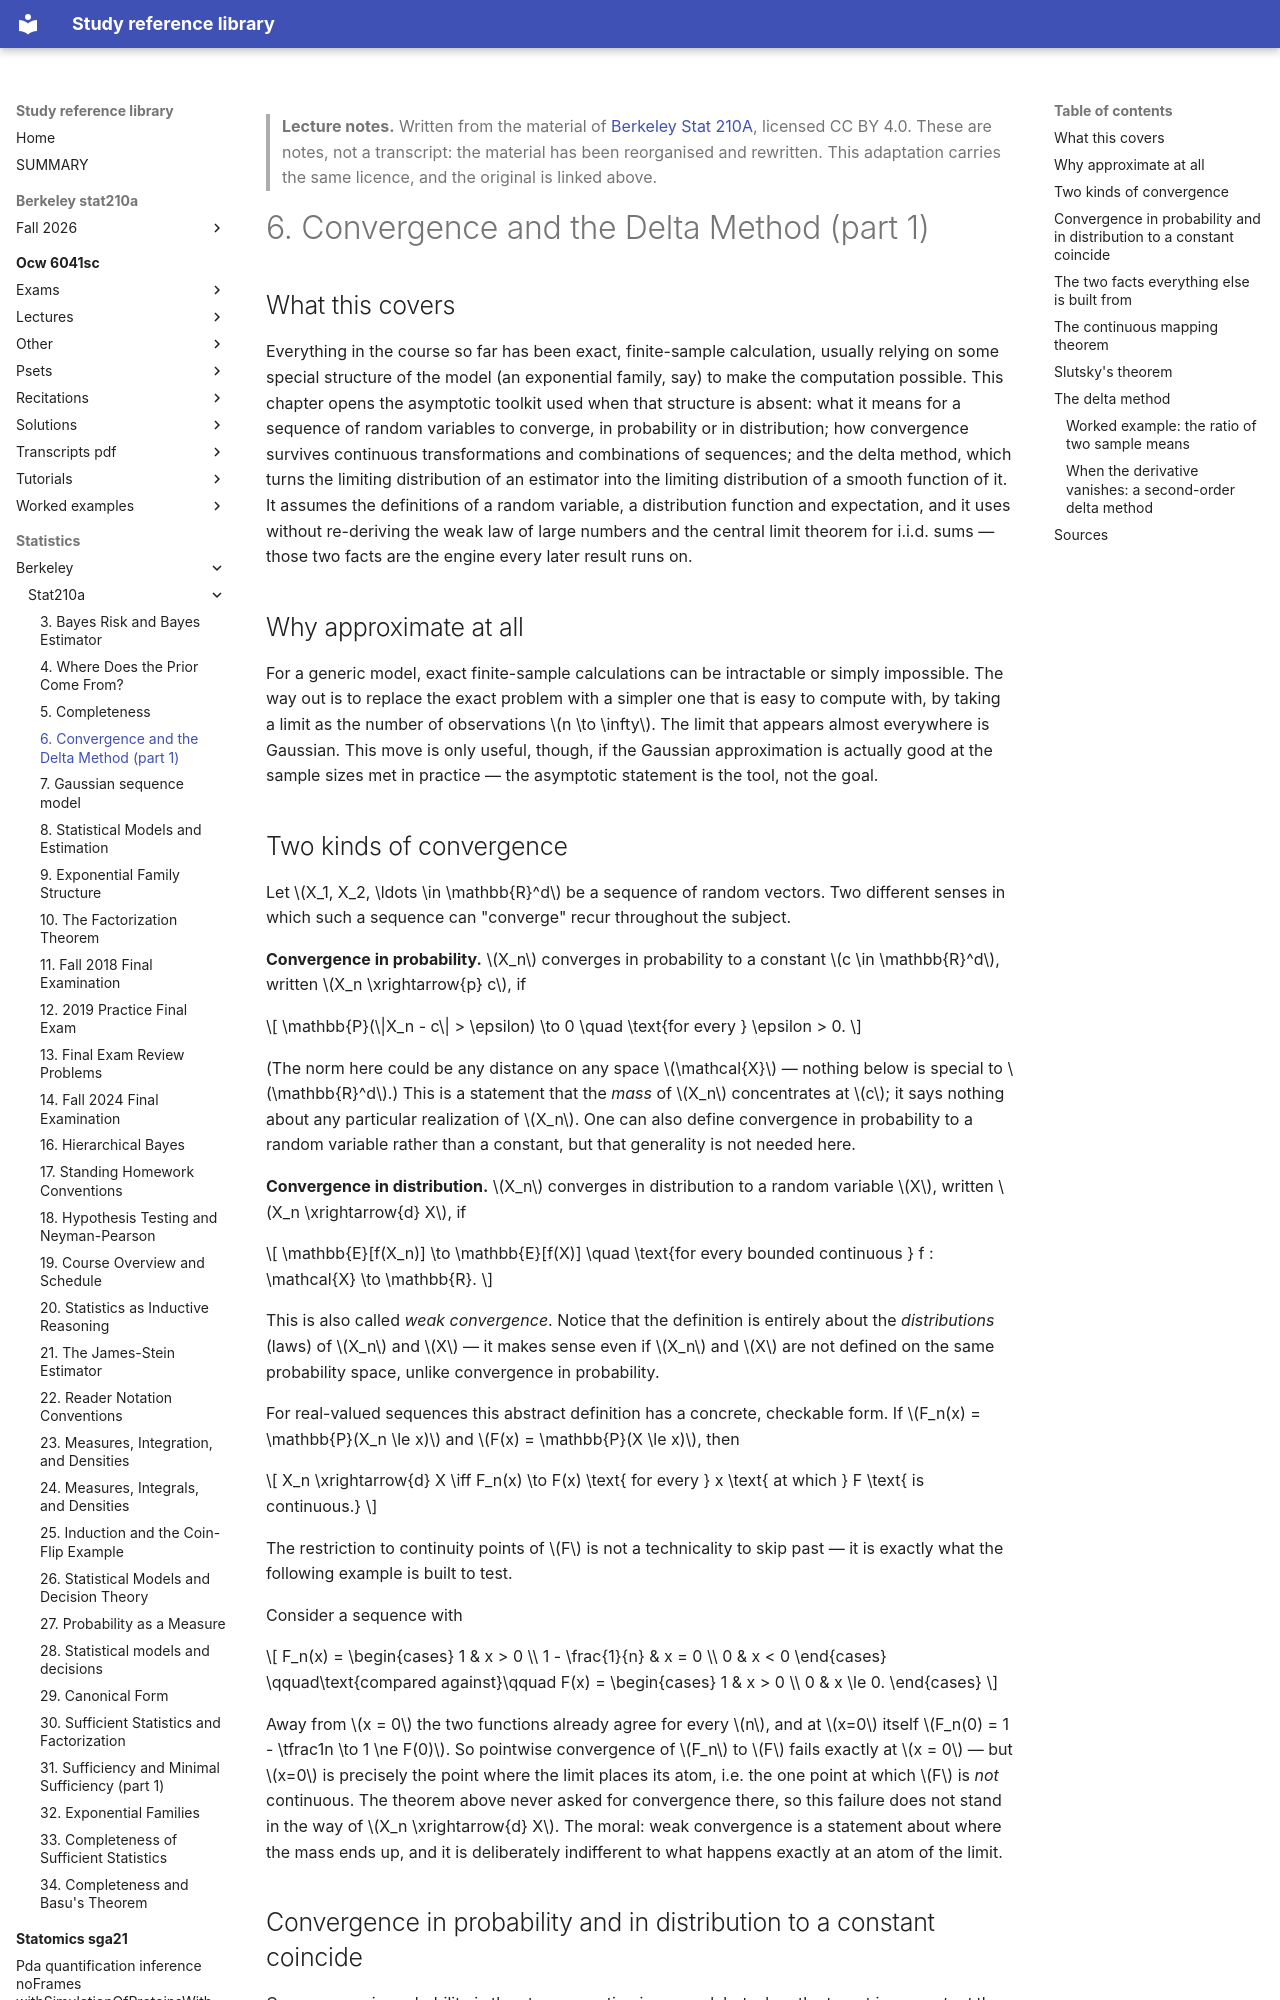

repository: Claptar/knowledge-base-library · page: statistics/berkeley/stat210a/06-convergence-and-the-delta-method-part-1/index.html · generator: mkdocs

---
title: "6. Convergence and the Delta Method (part 1)"
course: "Berkeley Stat 210A"
chapter: 6
source: "https://github.com/berkeley-stat210a"
licence: "CC BY 4.0"
written: "2026-09-20"
---

> **Lecture notes.** Written from the material of [Berkeley Stat 210A](https://github.com/berkeley-stat210a), licensed CC BY 4.0. These are notes, not a transcript: the material has been reorganised and rewritten. This adaptation carries the same licence, and the original is linked above.

# 6. Convergence and the Delta Method (part 1)

## What this covers

Everything in the course so far has been exact, finite-sample calculation, usually relying on some
special structure of the model (an exponential family, say) to make the computation possible. This
chapter opens the asymptotic toolkit used when that structure is absent: what it means for a
sequence of random variables to converge, in probability or in distribution; how convergence
survives continuous transformations and combinations of sequences; and the delta method, which
turns the limiting distribution of an estimator into the limiting distribution of a smooth function
of it. It assumes the definitions of a random variable, a distribution function and expectation,
and it uses without re-deriving the weak law of large numbers and the central limit theorem for
i.i.d. sums — those two facts are the engine every later result runs on.

## Why approximate at all

For a generic model, exact finite-sample calculations can be intractable or simply impossible. The
way out is to replace the exact problem with a simpler one that is easy to compute with, by taking
a limit as the number of observations $n \to \infty$. The limit that appears almost everywhere is
Gaussian. This move is only useful, though, if the Gaussian approximation is actually good at the
sample sizes met in practice — the asymptotic statement is the tool, not the goal.

## Two kinds of convergence

Let $X_1, X_2, \ldots \in \mathbb{R}^d$ be a sequence of random vectors. Two different senses in
which such a sequence can "converge" recur throughout the subject.

**Convergence in probability.** $X_n$ converges in probability to a constant $c \in \mathbb{R}^d$,
written $X_n \xrightarrow{p} c$, if

$$
\mathbb{P}(\|X_n - c\| > \epsilon) \to 0 \quad \text{for every } \epsilon > 0.
$$

(The norm here could be any distance on any space $\mathcal{X}$ — nothing below is special to
$\mathbb{R}^d$.) This is a statement that the *mass* of $X_n$ concentrates at $c$; it says nothing
about any particular realization of $X_n$. One can also define convergence in probability to a
random variable rather than a constant, but that generality is not needed here.

**Convergence in distribution.** $X_n$ converges in distribution to a random variable $X$, written
$X_n \xrightarrow{d} X$, if

$$
\mathbb{E}[f(X_n)] \to \mathbb{E}[f(X)] \quad \text{for every bounded continuous } f : \mathcal{X} \to \mathbb{R}.
$$

This is also called *weak convergence*. Notice that the definition is entirely about the
*distributions* (laws) of $X_n$ and $X$ — it makes sense even if $X_n$ and $X$ are not defined on
the same probability space, unlike convergence in probability.

For real-valued sequences this abstract definition has a concrete, checkable form. If
$F_n(x) = \mathbb{P}(X_n \le x)$ and $F(x) = \mathbb{P}(X \le x)$, then

$$
X_n \xrightarrow{d} X \iff F_n(x) \to F(x) \text{ for every } x \text{ at which } F \text{ is continuous.}
$$

The restriction to continuity points of $F$ is not a technicality to skip past — it is exactly what
the following example is built to test.

Consider a sequence with

$$
F_n(x) = \begin{cases} 1 & x > 0 \\ 1 - \frac{1}{n} & x = 0 \\ 0 & x < 0 \end{cases}
\qquad\text{compared against}\qquad
F(x) = \begin{cases} 1 & x > 0 \\ 0 & x \le 0. \end{cases}
$$

Away from $x = 0$ the two functions already agree for every $n$, and at $x=0$ itself
$F_n(0) = 1 - \tfrac1n \to 1 \ne F(0)$. So pointwise convergence of $F_n$ to $F$ fails exactly at
$x = 0$ — but $x=0$ is precisely the point where the limit places its atom, i.e. the one point at
which $F$ is *not* continuous. The theorem above never asked for convergence there, so this failure
does not stand in the way of $X_n \xrightarrow{d} X$. The moral: weak convergence is a statement
about where the mass ends up, and it is deliberately indifferent to what happens exactly at an atom
of the limit.
